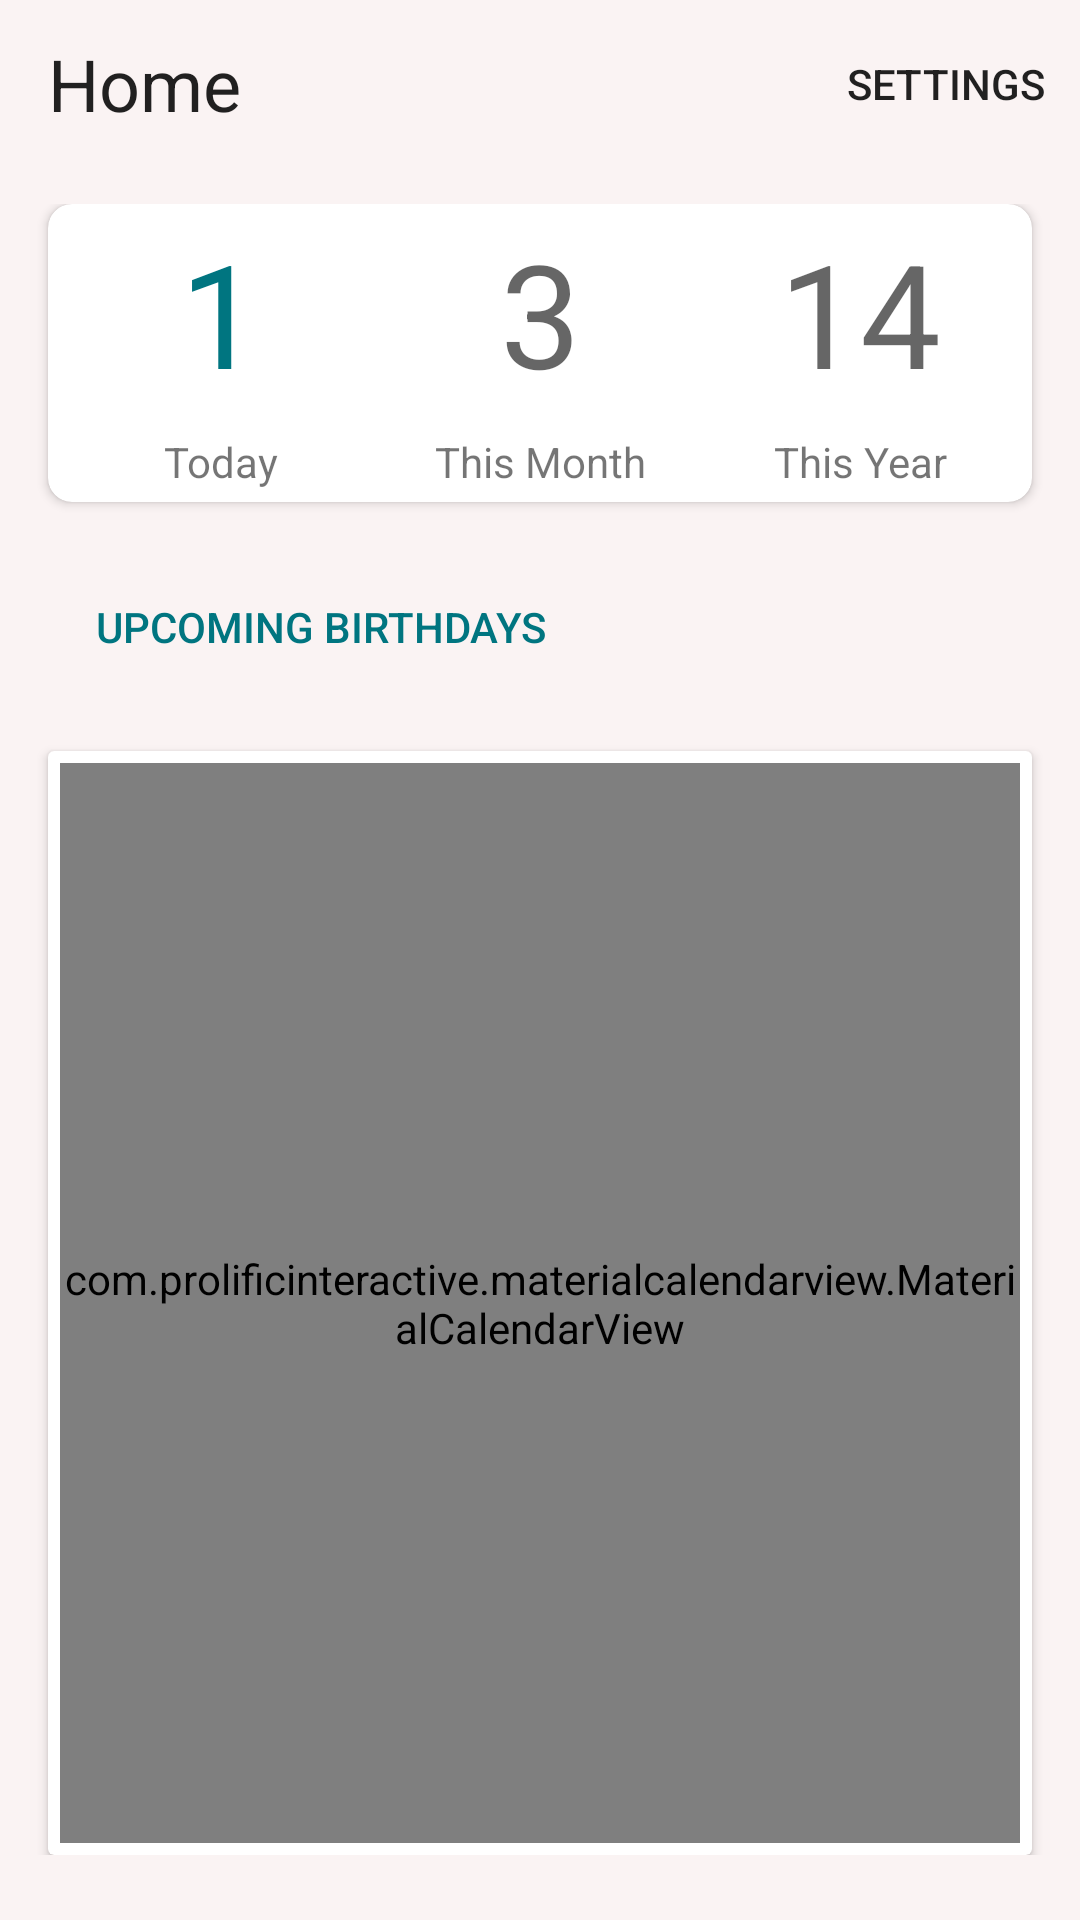

Produce the Android XML layout that renders to this screen, including the resource entries it uses.
<!-- AndroidManifest.xml: application theme Theme.BirthdayReminder -->
<!-- res/layout/home_fragment.xml -->
<?xml version="1.0" encoding="utf-8"?>
<LinearLayout xmlns:android="http://schemas.android.com/apk/res/android"
    xmlns:app="http://schemas.android.com/apk/res-auto"
    xmlns:tools="http://schemas.android.com/tools"
    android:layout_width="match_parent"
    android:layout_height="match_parent"
    android:orientation="vertical"
    tools:context=".ui.home.HomeFragment">

    <androidx.appcompat.widget.Toolbar
        android:id="@+id/tbHome"
        android:layout_width="match_parent"
        android:layout_height="?attr/actionBarSize"
        android:theme="@style/HomePageToolbar"
        app:menu="@menu/home_menu"
        app:popupTheme="@style/AppTheme.PopupOverlay">

        <TextView
            style="@style/TextAppearance.MaterialComponents.Headline5"
            android:layout_width="match_parent"
            android:layout_height="wrap_content"
            android:text="Home" />

    </androidx.appcompat.widget.Toolbar>

    <FrameLayout
        android:layout_width="match_parent"
        android:layout_height="match_parent">

        <androidx.core.widget.NestedScrollView
            android:id="@+id/svHome"
            android:layout_width="match_parent"
            android:layout_height="match_parent">

            <androidx.constraintlayout.widget.ConstraintLayout
                android:layout_width="match_parent"
                android:layout_height="wrap_content"
                android:paddingTop="@dimen/minor_mini_margin"
                android:paddingBottom="@dimen/major_margin">

                <androidx.cardview.widget.CardView
                    android:id="@+id/homeHeaderCard"
                    style="@style/BirthdayCardView"
                    android:layout_width="match_parent"
                    android:layout_height="wrap_content"
                    android:layout_marginStart="@dimen/minor_margin"
                    android:layout_marginEnd="@dimen/minor_margin"
                    app:layout_constraintEnd_toEndOf="parent"
                    app:layout_constraintStart_toStartOf="parent"
                    app:layout_constraintTop_toTopOf="parent">

                    <LinearLayout
                        android:layout_width="match_parent"
                        android:layout_height="match_parent"
                        android:orientation="vertical">

                        <LinearLayout
                            android:layout_width="match_parent"
                            android:layout_height="wrap_content"
                            android:layout_margin="@dimen/mini_mini"
                            android:orientation="horizontal">

                            <TextView
                                android:id="@+id/tvHomeTodayCount"
                                style="@style/TextAppearance.MaterialComponents.Headline3"
                                android:layout_width="0pt"
                                android:layout_height="wrap_content"
                                android:layout_weight="100"
                                android:text="1"
                                android:textAlignment="center"
                                android:textColor="@color/teal" />

                            <TextView
                                android:id="@+id/tvHomeMonthCount"
                                style="@style/TextAppearance.MaterialComponents.Headline3"
                                android:layout_width="0pt"
                                android:layout_height="wrap_content"
                                android:layout_weight="100"
                                android:text="3"
                                android:textAlignment="center" />

                            <TextView
                                android:id="@+id/tvHomeYearCount"
                                style="@style/TextAppearance.MaterialComponents.Headline3"
                                android:layout_width="0pt"
                                android:layout_height="wrap_content"
                                android:layout_weight="100"
                                android:text="14"
                                android:textAlignment="center" />

                        </LinearLayout>

                        <LinearLayout
                            android:layout_width="match_parent"
                            android:layout_height="wrap_content"
                            android:layout_margin="@dimen/mini_mini"
                            android:orientation="horizontal">

                            <TextView
                                android:layout_width="0pt"
                                android:layout_height="wrap_content"
                                android:layout_weight="100"
                                android:text="Today"
                                android:textAlignment="center" />

                            <TextView
                                android:layout_width="0pt"
                                android:layout_height="wrap_content"
                                android:layout_weight="100"
                                android:text="This Month"
                                android:textAlignment="center" />

                            <TextView
                                android:layout_width="0pt"
                                android:layout_height="wrap_content"
                                android:layout_weight="100"
                                android:text="This Year"
                                android:textAlignment="center" />

                        </LinearLayout>

                    </LinearLayout>


                </androidx.cardview.widget.CardView>

                <TextView
                    android:id="@+id/tvRecentHeader"
                    style="@style/DetailHeader"
                    android:layout_width="match_parent"
                    android:layout_height="wrap_content"
                    android:layout_marginStart="@dimen/major_margin"
                    android:layout_marginTop="@dimen/major_margin"
                    android:layout_marginEnd="@dimen/major_margin"
                    android:text="UPCOMING BIRTHDAYS"
                    app:layout_constraintTop_toBottomOf="@+id/homeHeaderCard" />

                <androidx.recyclerview.widget.RecyclerView
                    android:id="@+id/rvRecent"
                    android:layout_width="match_parent"
                    android:layout_height="wrap_content"
                    android:layout_margin="@dimen/minor_margin"
                    android:orientation="horizontal"
                    app:layoutManager="androidx.recyclerview.widget.LinearLayoutManager"
                    app:layout_constraintEnd_toEndOf="parent"
                    app:layout_constraintStart_toStartOf="parent"
                    app:layout_constraintTop_toBottomOf="@id/tvRecentHeader"
                    tools:listitem="@layout/item_recent_birthday" />

                <androidx.cardview.widget.CardView
                    android:id="@+id/calendarCard"
                    android:layout_width="match_parent"
                    android:layout_height="wrap_content"
                    android:layout_marginStart="@dimen/minor_margin"
                    android:layout_marginTop="@dimen/minor_margin"
                    android:layout_marginEnd="@dimen/minor_margin"
                    app:layout_constraintEnd_toEndOf="parent"
                    app:layout_constraintStart_toStartOf="parent"
                    app:layout_constraintTop_toBottomOf="@id/rvRecent">

                    <LinearLayout
                        android:layout_width="match_parent"
                        android:layout_height="wrap_content"
                        android:orientation="vertical">

                        <com.prolificinteractive.materialcalendarview.MaterialCalendarView
                            android:id="@+id/calendarView"
                            android:layout_width="match_parent"
                            android:layout_height="360dp"
                            android:layout_margin="@dimen/mini_mini"
                            app:mcv_selectionMode="none"
                            app:mcv_showOtherDates="none" />

                        <androidx.recyclerview.widget.RecyclerView
                            android:id="@+id/rvMonth"
                            android:layout_width="match_parent"
                            android:layout_height="wrap_content"
                            tools:listitem="@layout/item_month_birthday" />
                    </LinearLayout>


                </androidx.cardview.widget.CardView>


            </androidx.constraintlayout.widget.ConstraintLayout>


        </androidx.core.widget.NestedScrollView>

        <com.airbnb.lottie.LottieAnimationView
            android:id="@+id/progressBarHome"
            android:layout_width="@dimen/loading_width"
            android:layout_height="@dimen/loading_width"
            android:layout_gravity="center"
            android:visibility="gone"
            app:lottie_autoPlay="true"
            app:lottie_loop="true"
            app:lottie_rawRes="@raw/loading"
            tools:visibility="visible" />

        <androidx.constraintlayout.widget.ConstraintLayout
            android:id="@+id/emptyHome"
            android:layout_width="match_parent"
            android:layout_height="match_parent"
            android:layout_gravity="center_horizontal"
            android:orientation="vertical"
            android:visibility="gone"
            tools:visibility="visible">

            <com.airbnb.lottie.LottieAnimationView
                android:layout_width="@dimen/animation_display_width"
                android:layout_height="@dimen/animation_display_width"
                android:layout_gravity="center"
                app:layout_constraintBottom_toTopOf="@id/tvNothingToSee"
                app:layout_constraintEnd_toEndOf="parent"
                app:layout_constraintStart_toStartOf="parent"
                app:lottie_autoPlay="true"
                app:lottie_loop="false"
                app:lottie_rawRes="@raw/empty" />

            <TextView
                android:id="@+id/tvNothingToSee"
                android:layout_width="wrap_content"
                android:layout_height="wrap_content"
                android:layout_gravity="center"
                android:layout_margin="@dimen/minor_margin"
                android:text="@string/empty_birthday_list"
                android:textAppearance="@style/TextAppearance.AppCompat.Body1"
                android:textColor="@color/darkgrey"
                app:layout_constraintBottom_toTopOf="@id/btnHomeAdd"
                app:layout_constraintEnd_toEndOf="parent"
                app:layout_constraintStart_toStartOf="parent" />

            <com.google.android.material.button.MaterialButton
                android:id="@+id/btnHomeAdd"
                style="@style/otherButtons"
                android:layout_width="wrap_content"
                android:layout_height="wrap_content"
                android:layout_margin="@dimen/minor_margin"
                android:text="@string/add_a_birthday"
                app:icon="@drawable/ic_gift"
                app:layout_constraintBottom_toBottomOf="parent"
                app:layout_constraintEnd_toEndOf="parent"
                app:layout_constraintStart_toStartOf="parent"
                app:layout_constraintTop_toTopOf="parent" />

        </androidx.constraintlayout.widget.ConstraintLayout>

    </FrameLayout>


</LinearLayout>
<!-- res/layout/item_recent_birthday.xml (included above) -->
<?xml version="1.0" encoding="utf-8"?>
<com.google.android.material.card.MaterialCardView xmlns:android="http://schemas.android.com/apk/res/android"
    xmlns:app="http://schemas.android.com/apk/res-auto"
    xmlns:tools="http://schemas.android.com/tools"
    android:layout_width="@dimen/recent_birthday_card_width"
    android:layout_height="@dimen/recent_birthday_card_height"
    android:layout_margin="@dimen/mini_mini">


    <LinearLayout
        android:layout_width="match_parent"
        android:orientation="vertical"
        android:layout_margin="@dimen/mini_mini"
        android:layout_height="match_parent">

        <com.google.android.material.imageview.ShapeableImageView
            android:id="@+id/ivRecentAvatar"
            android:layout_width="@dimen/list_card_image"
            android:layout_height="@dimen/list_card_image"
            android:layout_margin="@dimen/mini_margin"
            android:layout_gravity="center"
            app:shapeAppearanceOverlay="@style/CircularImageView"
            tools:srcCompat="@tools:sample/avatars" />

        <TextView
            android:id="@+id/tvRecentName"
            android:layout_width="wrap_content"
            android:layout_height="wrap_content"
            android:layout_gravity="center"
            android:layout_marginTop="@dimen/minor_margin"
            android:textAppearance="@style/TextAppearance.MaterialComponents.Headline6"
            tools:text="Zainab" />

        <TextView
            android:id="@+id/tvRecentDate"
            android:layout_width="wrap_content"
            android:layout_height="wrap_content"
            android:layout_marginTop="@dimen/minor_margin"
            android:layout_gravity="center"
            android:textAppearance="@style/TextAppearance.AppCompat.Body1"
            tools:layout_editor_absoluteY="131dp"
            tools:text="Jan 1, 2020" />

    </LinearLayout>

</com.google.android.material.card.MaterialCardView>
<!-- res/layout/item_month_birthday.xml (included above) -->
<?xml version="1.0" encoding="utf-8"?>
<FrameLayout xmlns:android="http://schemas.android.com/apk/res/android"
    xmlns:tools="http://schemas.android.com/tools"
    android:layout_width="match_parent"
    android:layout_height="wrap_content"
    android:layout_margin="@dimen/mini_mini">

    <LinearLayout
        android:layout_width="match_parent"
        android:layout_height="wrap_content"
        android:layout_gravity="center"
        android:orientation="horizontal">

        <ImageView
            android:id="@+id/ivMonthBirthdayColor"
            android:layout_width="@dimen/mini_mini"
            android:layout_height="match_parent"
            android:layout_marginStart="@dimen/mini_mini"
            tools:background="@color/card_7" />


        <TextView
            android:id="@+id/tvMonthDay"
            android:layout_width="0px"
            android:layout_weight="15"
            android:layout_height="wrap_content"
            android:layout_marginStart="@dimen/minor_margin"
            android:textAlignment="textStart"
            android:textAppearance="@style/TextAppearance.MaterialComponents.Headline6"
            android:textColor="@color/navyblue"
            android:textSize="32sp"
            tools:text="31" />

        <TextView
            android:id="@+id/tvMonthBirthdayName"
            android:layout_width="0pt"
            android:layout_weight="80"
            android:layout_height="wrap_content"
            android:layout_gravity="center_vertical"
            android:textAppearance="@style/TextAppearance.MaterialComponents.Headline5"
            tools:text="Nafisah" />
    </LinearLayout>

</FrameLayout>
<!-- resources referenced by this layout -->
<resources>
  <color name="card_7">#ABE3AC</color>
  <color name="darkgrey">#707070</color>
  <color name="navyblue">#282846</color>
  <color name="teal">#007580</color>
  <dimen name="animation_display_width">96dp</dimen>
  <dimen name="list_card_image">72dp</dimen>
  <dimen name="loading_width">48dp</dimen>
  <dimen name="major_margin">32dp</dimen>
  <dimen name="mini_margin">8dp</dimen>
  <dimen name="mini_mini">4dp</dimen>
  <dimen name="minor_margin">16dp</dimen>
  <dimen name="minor_mini_margin">12dp</dimen>
  <dimen name="recent_birthday_card_height">224dp</dimen>
  <dimen name="recent_birthday_card_width">128dp</dimen>
  <!-- drawable ic_gift (drawable) -->
  <vector xmlns:android="http://schemas.android.com/apk/res/android"
      android:width="24dp"
      android:height="24dp"
      android:viewportWidth="24"
      android:viewportHeight="24">
    <path
        android:pathData="M20,6h-2.18c0.11,-0.31 0.18,-0.65 0.18,-1 0,-1.66 -1.34,-3 -3,-3 -1.05,0 -1.96,0.54 -2.5,1.35l-0.5,0.67 -0.5,-0.68C10.96,2.54 10.05,2 9,2 7.34,2 6,3.34 6,5c0,0.35 0.07,0.69 0.18,1L4,6c-1.11,0 -1.99,0.89 -1.99,2L2,19c0,1.11 0.89,2 2,2h16c1.11,0 2,-0.89 2,-2L22,8c0,-1.11 -0.89,-2 -2,-2zM15,4c0.55,0 1,0.45 1,1s-0.45,1 -1,1 -1,-0.45 -1,-1 0.45,-1 1,-1zM9,4c0.55,0 1,0.45 1,1s-0.45,1 -1,1 -1,-0.45 -1,-1 0.45,-1 1,-1zM20,19L4,19v-2h16v2zM20,14L4,14L4,8h5.08L7,10.83 8.62,12 11,8.76l1,-1.36 1,1.36L15.38,12 17,10.83 14.92,8L20,8v6z"
        android:fillColor="#000000"/>
  </vector>
  <string name="add_a_birthday">Add a birthday to get started</string>
  <string name="empty_birthday_list">Nothing to see here..</string>
  <style name="AppTheme.PopupOverlay" parent="ThemeOverlay.AppCompat.Light" />
  <style name="BirthdayCardView" parent="CardView">
          <item name="cardCornerRadius">@dimen/card_corner_radius</item>
          <item name="backgroundTint">@color/white</item>
      </style>
  <style name="CircularImageView">
          <item name="cornerSize">50%</item>
      </style>
  <style name="DetailHeader" parent="TextAppearance.AppCompat.Body2">
          <item name="android:textColor">@color/teal</item>
          <item name="textAllCaps">true</item>
      </style>
  <style name="HomePageToolbar">
          <item name="colorControlNormal">@color/teal</item>
          <item name="popupTheme">@style/AppTheme.PopupOverlay</item>
      </style>
  <style name="otherButtons" parent="Widget.MaterialComponents.Button">
          <item name="backgroundTint">@color/yellow</item>
          <item name="iconTint">@color/navyblue</item>
          <item name="android:textColor">@color/navyblue</item>
      </style>
  <style name="Theme.BirthdayReminder" parent="Theme.MaterialComponents.DayNight.DarkActionBar">
          
          <item name="colorPrimary">@color/navyblue</item>
          <item name="colorPrimaryVariant">@color/purple_700</item>
          <item name="colorOnPrimary">@color/yellow</item>
          
          <item name="colorSecondary">@color/teal</item>
          <item name="colorSecondaryVariant">@color/teal_700</item>
          <item name="colorOnSecondary">@color/black</item>
          
          <item name="android:statusBarColor" tools:targetApi="l">@color/navyblue</item>
          
          <item name="android:windowBackground">@color/eggwhite</item>
  
      </style>
  <dimen name="card_corner_radius">8dp</dimen>
  <color name="white">#fafafa</color>
  <color name="yellow">#fed049</color>
  <color name="purple_700">#FF3700B3</color>
  <color name="teal_700">#FF018786</color>
  <color name="black">#0c0c0c</color>
  <color name="eggwhite">#faf3f3</color>
</resources>
